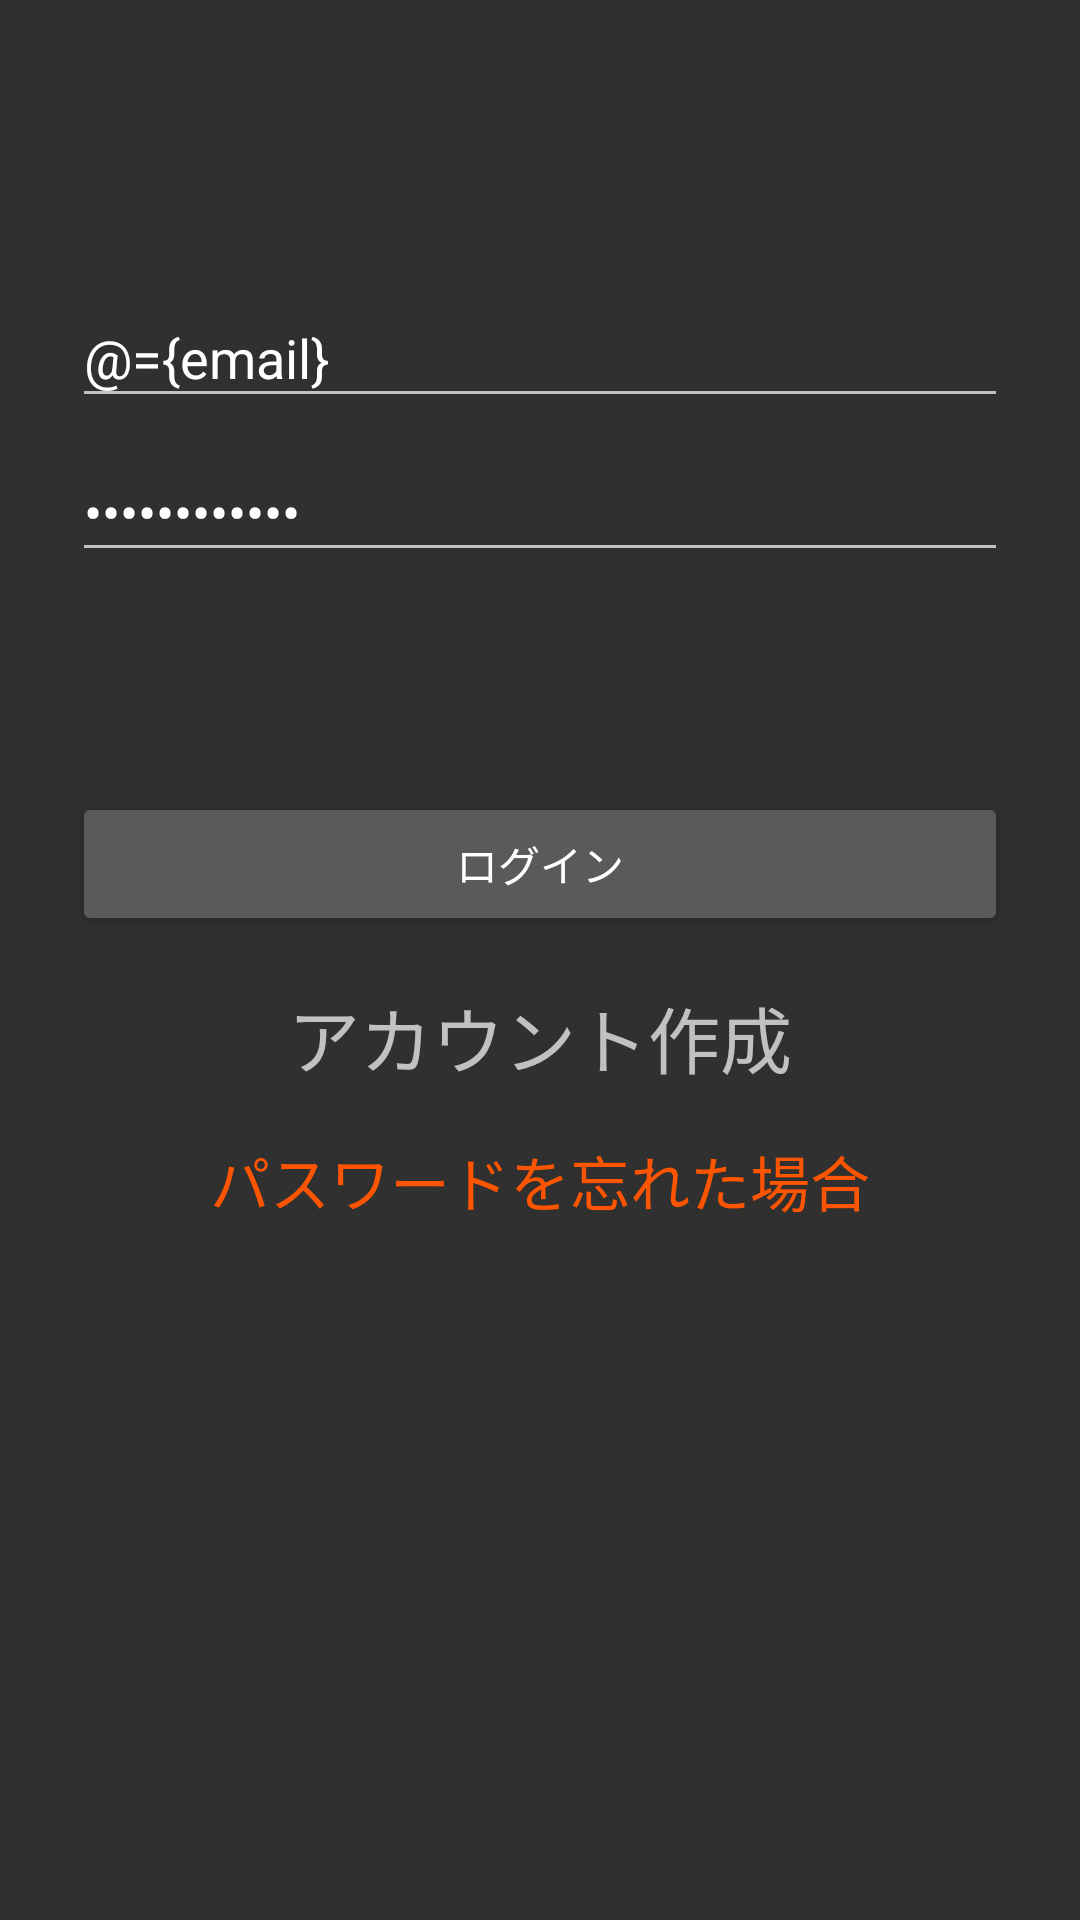

The Android layout XML behind this screen, and the referenced resources:
<!-- AndroidManifest.xml: application theme Theme.AppCompat -->
<!-- res/layout/activity_login.xml -->
<?xml version="1.0" encoding="utf-8"?>
<layout
    xmlns:android="http://schemas.android.com/apk/res/android"
    xmlns:app="http://schemas.android.com/apk/res-auto"
    xmlns:tools="http://schemas.android.com/tools">

    <data>
        <variable
            name="canSubmit"
            type="Boolean" />

        <variable
            name="email"
            type="androidx.lifecycle.MutableLiveData&lt;String>" />

        <variable
            name="password"
            type="androidx.lifecycle.MutableLiveData&lt;String>" />

        <variable
            name="emailError"
            type="String" />

        <variable
            name="passwordError"
            type="String" />

    </data>

<androidx.constraintlayout.widget.ConstraintLayout
    android:id="@+id/container"
    android:layout_width="match_parent"
    android:layout_height="match_parent"
    tools:context=".activity.LoginActivity">

    <EditText
        android:id="@+id/emailInput"
        android:layout_width="0dp"
        android:layout_height="wrap_content"
        android:layout_marginStart="24dp"
        android:layout_marginTop="96dp"
        android:layout_marginEnd="24dp"
        android:text="@={email}"
        app:error="@{emailError}"
        android:hint="@string/email"
        android:autofillHints="@string/email"
        android:inputType="textEmailAddress"
        app:layout_constraintEnd_toEndOf="parent"
        app:layout_constraintStart_toStartOf="parent"
        app:layout_constraintTop_toTopOf="parent" />

    <EditText
        android:id="@+id/passwordInput"
        android:layout_width="0dp"
        android:layout_height="wrap_content"
        android:layout_marginStart="24dp"
        android:layout_marginTop="8dp"
        android:layout_marginEnd="24dp"
        android:hint="@string/password"
        android:autofillHints="@string/password"
        app:error="@{passwordError}"
        android:text="@={password}"
        android:imeOptions="actionSend"
        android:inputType="textPassword"
        android:selectAllOnFocus="true"
        app:layout_constraintEnd_toEndOf="parent"
        app:layout_constraintStart_toStartOf="parent"
        app:layout_constraintTop_toBottomOf="@+id/emailInput" />

    <Button
        android:id="@+id/login"
        android:layout_width="0dp"
        android:layout_height="wrap_content"
        android:enabled="@{canSubmit}"
        android:text="@string/login"
        android:elevation="20dp"
        android:layout_marginBottom="20dp"
        app:layout_constraintBottom_toBottomOf="parent"
        app:layout_constraintEnd_toEndOf="@+id/emailInput"
        app:layout_constraintStart_toStartOf="@+id/emailInput"
        app:layout_constraintTop_toBottomOf="@+id/passwordInput"
        app:layout_constraintVertical_bias="0.192" />


    <TextView
        android:id="@+id/createUserTextView"
        android:layout_width="wrap_content"
        android:layout_height="0dp"
        android:layout_marginStart="24dp"
        android:layout_marginTop="16dp"
        android:layout_marginEnd="24dp"
        android:layout_gravity="center"
        android:text="@string/createAccount"
        android:textSize="24sp"
        app:layout_constraintEnd_toEndOf="parent"
        app:layout_constraintStart_toStartOf="parent"
        app:layout_constraintTop_toBottomOf="@id/login" />

    <TextView
        android:id="@+id/SendPasswordActivityTextView"
        android:layout_width="wrap_content"
        android:layout_height="0dp"
        android:layout_marginStart="24dp"
        android:layout_marginTop="16dp"
        android:layout_marginEnd="24dp"
        android:layout_gravity="center"
        android:selectAllOnFocus="true"
        android:textColor="#ff5500"
        android:text="@string/forgetPassword"
        android:textSize="20sp"
        app:layout_constraintEnd_toEndOf="parent"
        app:layout_constraintStart_toStartOf="parent"
        app:layout_constraintTop_toBottomOf="@+id/createUserTextView" />

    <ProgressBar
        android:id="@+id/loading"
        android:layout_width="wrap_content"
        android:layout_height="wrap_content"
        android:layout_gravity="center"
        android:layout_marginStart="32dp"
        android:layout_marginTop="64dp"
        android:layout_marginEnd="32dp"
        android:layout_marginBottom="64dp"
        android:visibility="gone"
        app:layout_constraintBottom_toBottomOf="parent"
        app:layout_constraintEnd_toEndOf="@+id/passwordInput"
        app:layout_constraintStart_toStartOf="@+id/passwordInput"
        app:layout_constraintTop_toTopOf="parent"
        app:layout_constraintVertical_bias="0.3" />
</androidx.constraintlayout.widget.ConstraintLayout>
</layout>
<!-- resources referenced by this layout -->
<resources>
  <string name="createAccount">アカウント作成</string>
  <string name="email">メールアドレス</string>
  <string name="forgetPassword">パスワードを忘れた場合</string>
  <string name="login">ログイン</string>
  <string name="password">パスワード</string>
</resources>
